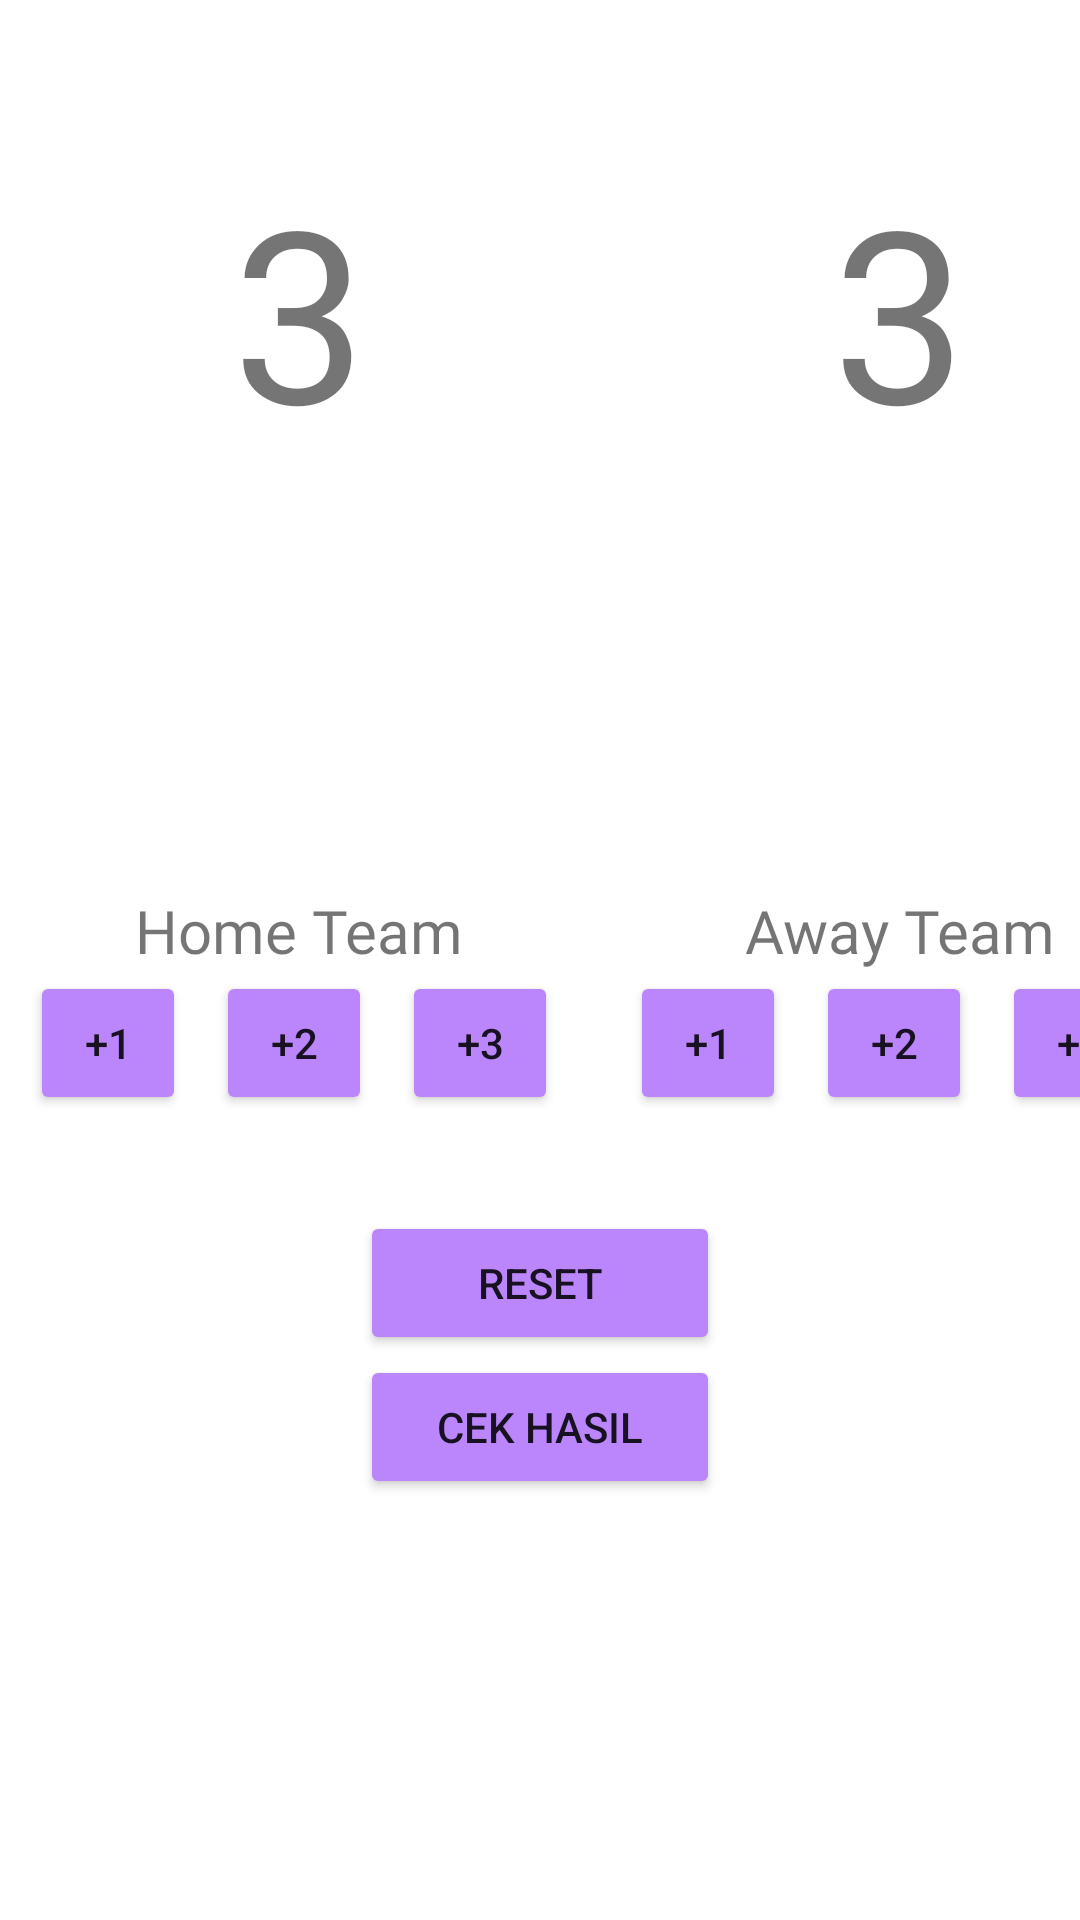

Android layout source for this screen:
<!-- AndroidManifest.xml: application theme Theme.MySkor -->
<!-- res/layout/activity_match.xml -->
<?xml version="1.0" encoding="utf-8"?>
<LinearLayout
    xmlns:android="http://schemas.android.com/apk/res/android"
    xmlns:app="http://schemas.android.com/apk/res-auto"
    xmlns:tools="http://schemas.android.com/tools"
    android:layout_width="match_parent"
    android:layout_height="match_parent"
    android:orientation="vertical"
    tools:context=".MatchActivity">

    <LinearLayout
        android:layout_width="match_parent"
        android:layout_height="wrap_content"
        android:orientation="horizontal">
        <LinearLayout
            android:layout_width="200dp"
            android:layout_height="wrap_content"
            android:backgroundTint="@color/purple_200"
            android:orientation="vertical"
            android:layout_marginTop="50dp">

            <TextView
                android:id="@+id/score_home"
                android:layout_width="wrap_content"
                android:layout_height="wrap_content"
                android:layout_gravity="center"
                android:text="3"
                android:fontFamily="@font/inter_medium"
                android:textSize="80sp" />

            <ImageView
                android:id="@+id/home_logo"
                android:layout_width="100dp"
                android:layout_height="100dp"
                android:layout_gravity="center"
                android:layout_marginTop="20dp"
                app:srcCompat="@mipmap/ic_launcher_round" />

            <TextView
                android:id="@+id/txt_home"
                android:layout_width="wrap_content"
                android:layout_height="wrap_content"
                android:layout_gravity="center"
                android:layout_marginTop="20dp"
                android:text="Home Team"
                android:textSize="20sp"
                android:fontFamily="@font/inter_medium"/>

            <LinearLayout
                android:layout_width="match_parent"
                android:layout_height="wrap_content"
                android:orientation="horizontal">
                <Button
                    android:id="@+id/btn_add_home_1"
                    android:layout_width="52dp"
                    android:layout_height="wrap_content"
                    android:layout_marginStart="10dp"
                    android:backgroundTint="@color/purple_200"
                    android:text="+1" />
                <Button
                    android:id="@+id/btn_add_home_2"
                    android:layout_width="52dp"
                    android:layout_height="wrap_content"
                    android:layout_marginStart="10dp"
                    android:backgroundTint="@color/purple_200"
                    android:text="+2" />
                <Button
                    android:id="@+id/btn_add_home_3"
                    android:layout_width="52dp"
                    android:layout_height="wrap_content"
                    android:layout_marginStart="10dp"
                    android:backgroundTint="@color/purple_200"
                    android:text="+3" />
            </LinearLayout>
        </LinearLayout>
        <LinearLayout
            android:layout_width="200dp"
            android:layout_height="wrap_content"
            android:backgroundTint="@color/purple_200"
            android:orientation="vertical"
            android:layout_marginTop="50dp">

            <TextView
                android:id="@+id/score_away"
                android:layout_width="wrap_content"
                android:layout_height="wrap_content"
                android:layout_gravity="center"
                android:text="3"
                android:fontFamily="@font/inter_medium"
                android:textSize="80sp" />

            <ImageView
                android:id="@+id/away_logo"
                android:layout_width="100dp"
                android:layout_height="100dp"
                android:layout_gravity="center"
                android:layout_marginTop="20dp"
                app:srcCompat="@mipmap/ic_launcher_round" />

            <TextView
                android:id="@+id/txt_away"
                android:layout_width="wrap_content"
                android:layout_height="wrap_content"
                android:layout_gravity="center"
                android:layout_marginTop="20dp"
                android:text="Away Team"
                android:textSize="20sp"
                android:fontFamily="@font/inter_medium"/>

            <LinearLayout
                android:layout_width="match_parent"
                android:layout_height="wrap_content"
                android:orientation="horizontal">
                <Button
                    android:id="@+id/btn_add_away_1"
                    android:layout_width="52dp"
                    android:layout_height="wrap_content"
                    android:layout_marginStart="10dp"
                    android:backgroundTint="@color/purple_200"
                    android:text="+1" />
                <Button
                    android:id="@+id/btn_add_away_2"
                    android:layout_width="52dp"
                    android:layout_height="wrap_content"
                    android:layout_marginStart="10dp"
                    android:backgroundTint="@color/purple_200"
                    android:text="+2" />
                <Button
                    android:id="@+id/btn_add_away_3"
                    android:layout_width="52dp"
                    android:layout_height="wrap_content"
                    android:layout_marginStart="10dp"
                    android:backgroundTint="@color/purple_200"
                    android:text="+3" />
            </LinearLayout>
        </LinearLayout>
    </LinearLayout>

    <Button
        android:id="@+id/btn_reset"
        android:layout_width="120dp"
        android:layout_height="wrap_content"
        android:text="Reset"
        android:layout_marginTop="32dp"
        android:layout_gravity="center"
        android:backgroundTint="@color/purple_200"/>

    <Button
        android:id="@+id/btn_result"
        android:layout_width="120dp"
        android:layout_height="wrap_content"
        android:text="Cek Hasil"
        android:layout_gravity="center"
        android:backgroundTint="@color/purple_200"/>












</LinearLayout>
<!-- resources referenced by this layout -->
<resources>
  <style name="Theme.MySkor" parent="Theme.MaterialComponents.DayNight.DarkActionBar">
          
          <item name="colorPrimary">@color/purple_500</item>
          <item name="colorPrimaryVariant">@color/purple_700</item>
          <item name="colorOnPrimary">@color/white</item>
          
          <item name="colorSecondary">@color/teal_200</item>
          <item name="colorSecondaryVariant">@color/teal_700</item>
          <item name="colorOnSecondary">@color/black</item>
          
          <item name="android:statusBarColor" tools:targetApi="l">?attr/colorPrimaryVariant</item>
          
      </style>
  <!-- not gathered from this repository: default colours our renderer supplied (Android Studio template values) -->
  <color name="purple_200">#FFBB86FC</color>
  <color name="purple_500">#FF6200EE</color>
  <color name="purple_700">#FF3700B3</color>
  <color name="teal_200">#FF03DAC5</color>
  <color name="teal_700">#FF018786</color>
  <color name="black">#FF000000</color>
  <color name="white">#FFFFFFFF</color>
</resources>
